Labelled photos from "dataset-resize", an image-classification folder in C242-PS525/Capstone_Project_ML. The possible labels are: apple, avocado, banana, durian, guava, kiwi, langsat, mango, melon, orange, papaya, pineapple, rambutan, salak, water guava, watermelon.

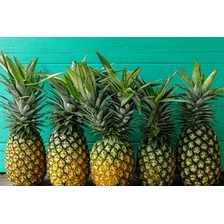
Label: pineapple

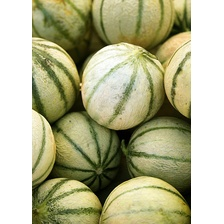
Label: melon

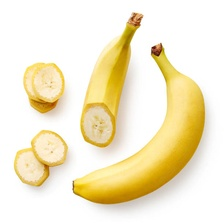
Label: banana

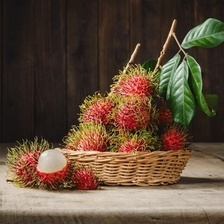
Label: rambutan

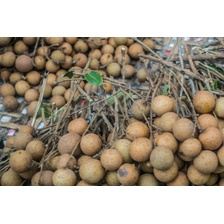
Label: langsat

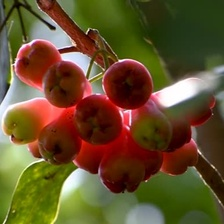
Label: water guava
